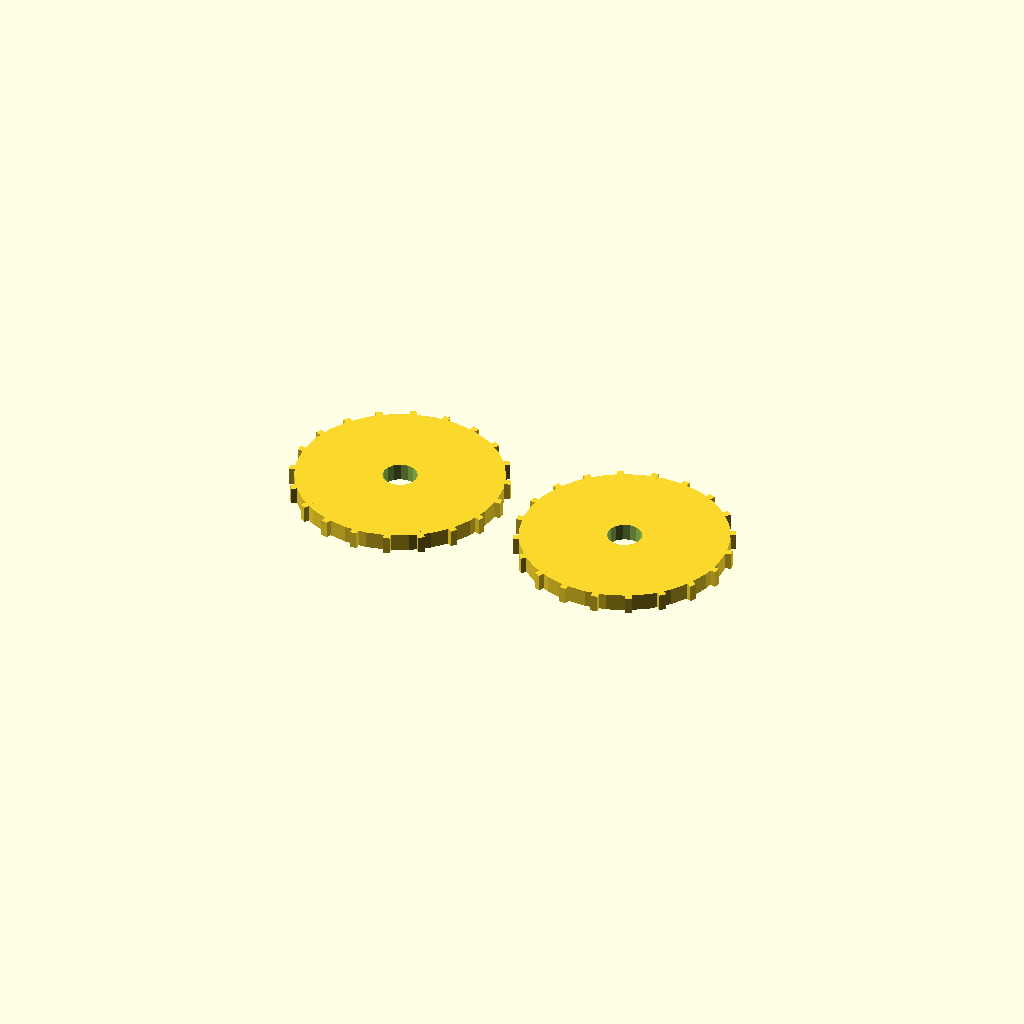
Cell 1: the model at its default parameters.
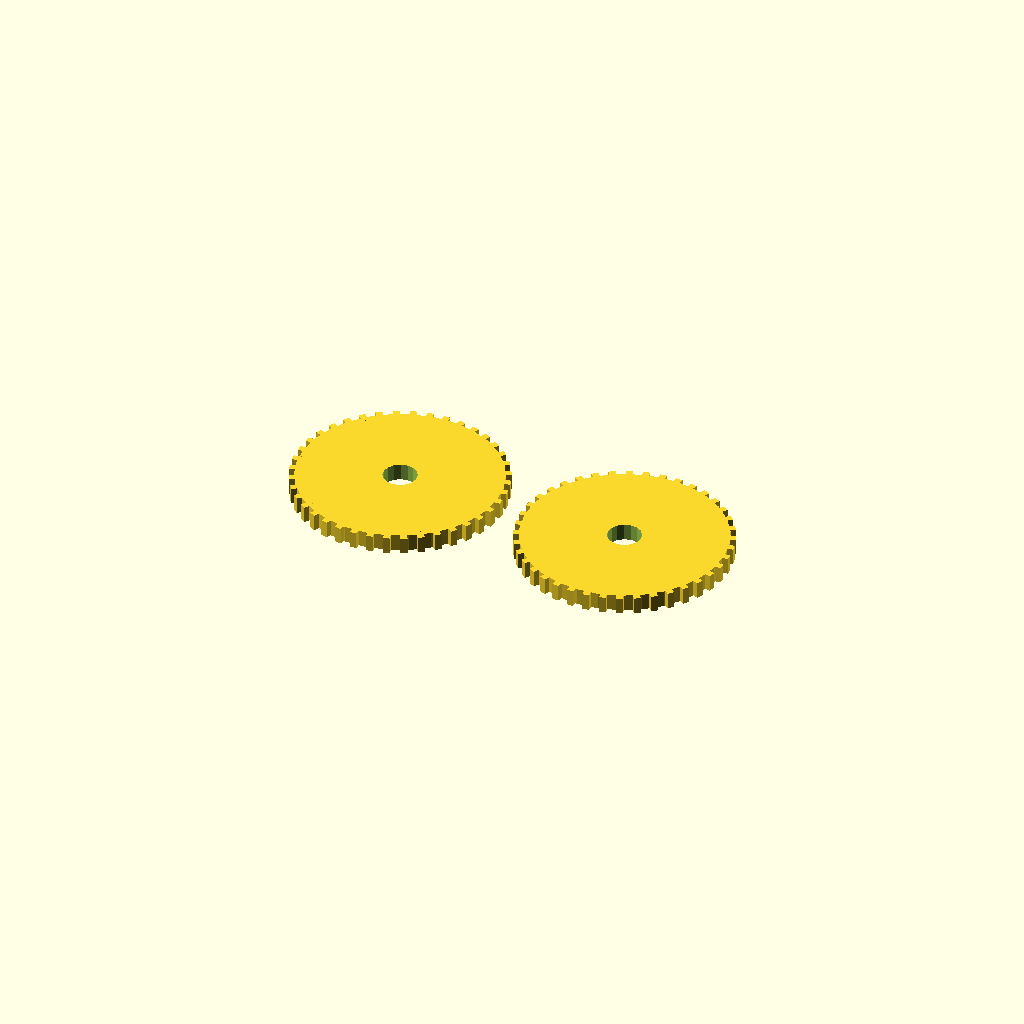
Cell 2: gear_teeth = 40 (everything else at default).
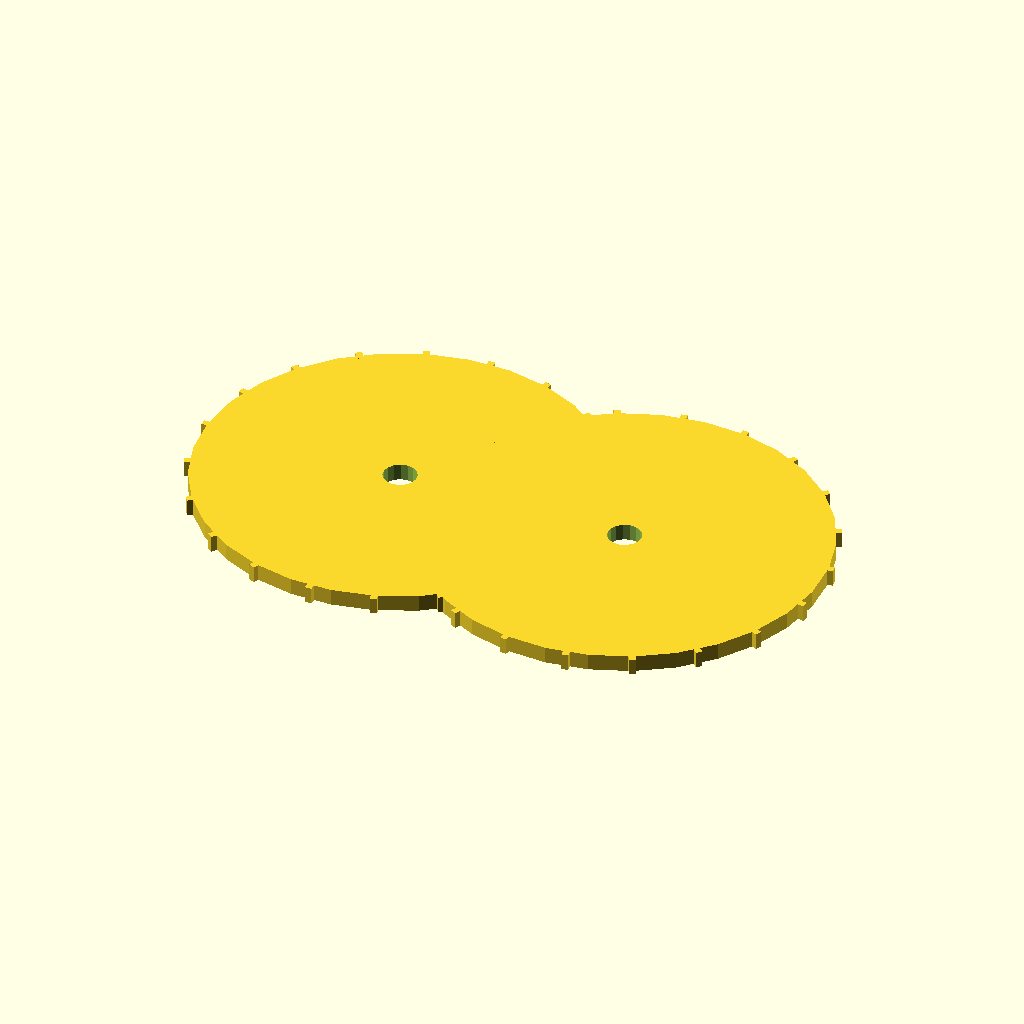
Cell 3: the same model with gear_radius = 60.
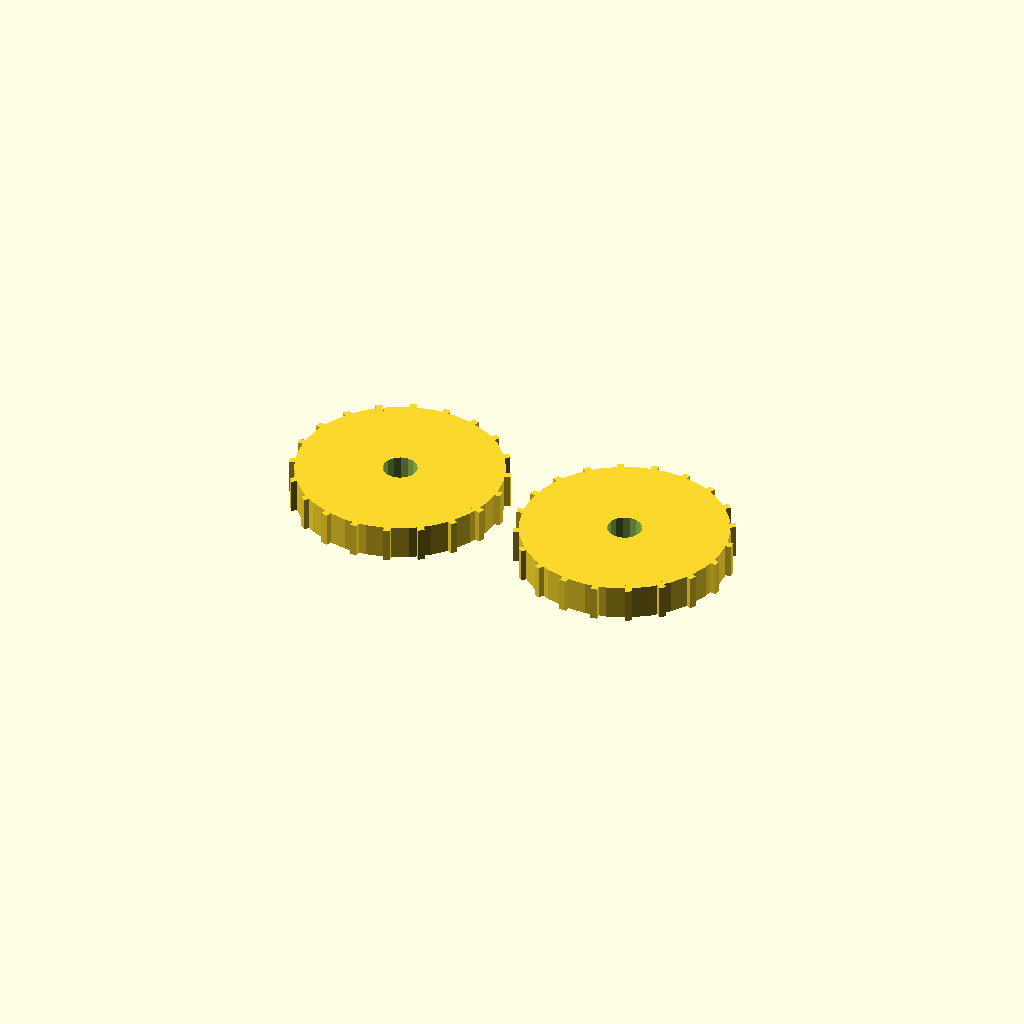
Cell 4: the same model with gear_height = 10.
All cells are drawn from one camera (rotation 55°, 0°, 25°, orthographic, colour scheme Cornfield), so only the parameter changes between them.
The OpenSCAD source (openscad_examples/simple_gear.scad):
// OpenSCAD Getting Started Example
// This demonstrates basic AI co-coding concepts for mechanical design

// Parameters - easily adjustable for different designs
gear_teeth = 20;
gear_radius = 30;
gear_height = 5;
tooth_depth = 3;

// Main gear module
module gear() {
    difference() {
        // Main gear body
        cylinder(h=gear_height, r=gear_radius, center=true);
        
        // Center hole
        cylinder(h=gear_height+1, r=5, center=true);
    }
    
    // Add gear teeth
    for (i = [0:gear_teeth-1]) {
        rotate([0, 0, i * 360/gear_teeth]) {
            translate([gear_radius, 0, 0]) {
                cube([tooth_depth, 2, gear_height], center=true);
            }
        }
    }
}

// Create the gear
gear();

// Add a second gear for demonstration
translate([70, 0, 0]) {
    rotate([0, 0, 180/gear_teeth]) {  // Offset for proper meshing
        gear();
    }
}

echo("Generated gear with ", gear_teeth, " teeth and radius ", gear_radius, "mm");
Parameter table extracted from the source (name, type, default, range or options):
gear_teeth: number, default 20
gear_radius: number, default 30
gear_height: number, default 5
tooth_depth: number, default 3
